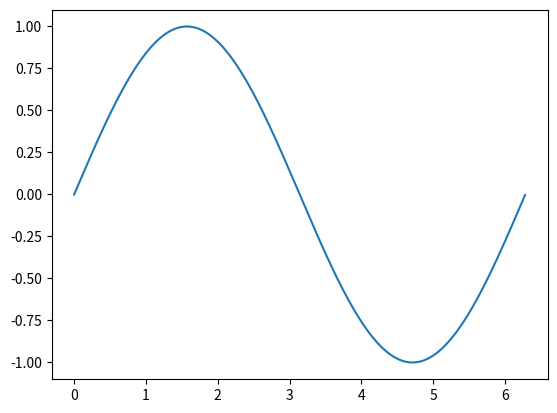

The script that saved this image:
import matplotlib.pyplot as plt
import numpy as np
import math
x = np.arange(0,math.pi*2,0.005)
y = np.sin(x)

plt.plot(x,y)

plt.show()
